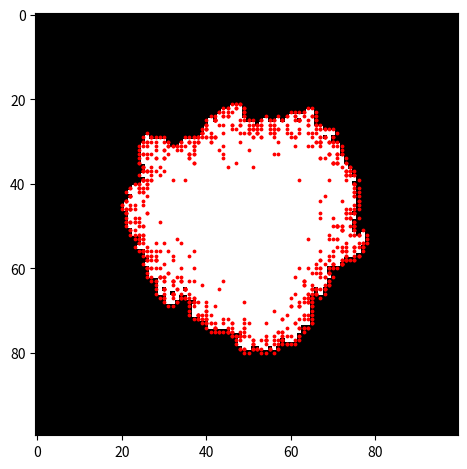

Generate this figure with matplotlib:
# simulation of eden's model with a single cell

import numpy as np
import random
import matplotlib.pyplot as plt




def single_neighbour(lattice, neighbour, cell):
    # give a cell that is just occupied and return the neighbour of that cell that are free and add to the list of neighbours, then remove the double neighbours
    if lattice[cell[0] - 1][cell[1]] == 0:
        neighbour.append([cell[0] - 1, cell[1]])

    if lattice[cell[0] + 1][cell[1]] == 0:
        neighbour.append([cell[0] + 1, cell[1]])

    if lattice[cell[0]][cell[1] - 1] == 0:
        neighbour.append([cell[0], cell[1] - 1])

    if lattice[cell[0]][cell[1] + 1] == 0:
        neighbour.append([cell[0], cell[1] + 1])

    return neighbour




def eden_model(lattice=np.zeros((100, 100)), occupided=[], p=0.5, steps=10000, photo=4, candidate=[]):
    if occupided == []:
        occupided.append([lattice[0].size // 2, lattice[0].size // 2])
        lattice[lattice[0].size // 2][lattice[0].size // 2] = 1
        neighbour = single_neighbour(lattice, [], occupided[0])
    #print(lattice)
    #print(neighbour)

    for i in range(steps):
        if random.random() < p:

            #print(neighbour[0])
            new = random.choice(neighbour)
            lattice[new[0]][new[1]] = 1
            neighbour.remove(new)
            occupided.append(new)
            neighbour += single_neighbour(lattice, [], new)
            #print(neighbour)


    plt.imshow(lattice, cmap="gray")
    # print the neighbours in different color to see if the algorithm works
    for i in range(len(neighbour)):
        plt.scatter(neighbour[i][1], neighbour[i][0], color="red", s=3)
    plt.tight_layout()
    plt.show()


    print(lattice)
    print(neighbour)
    return lattice


print(eden_model())
